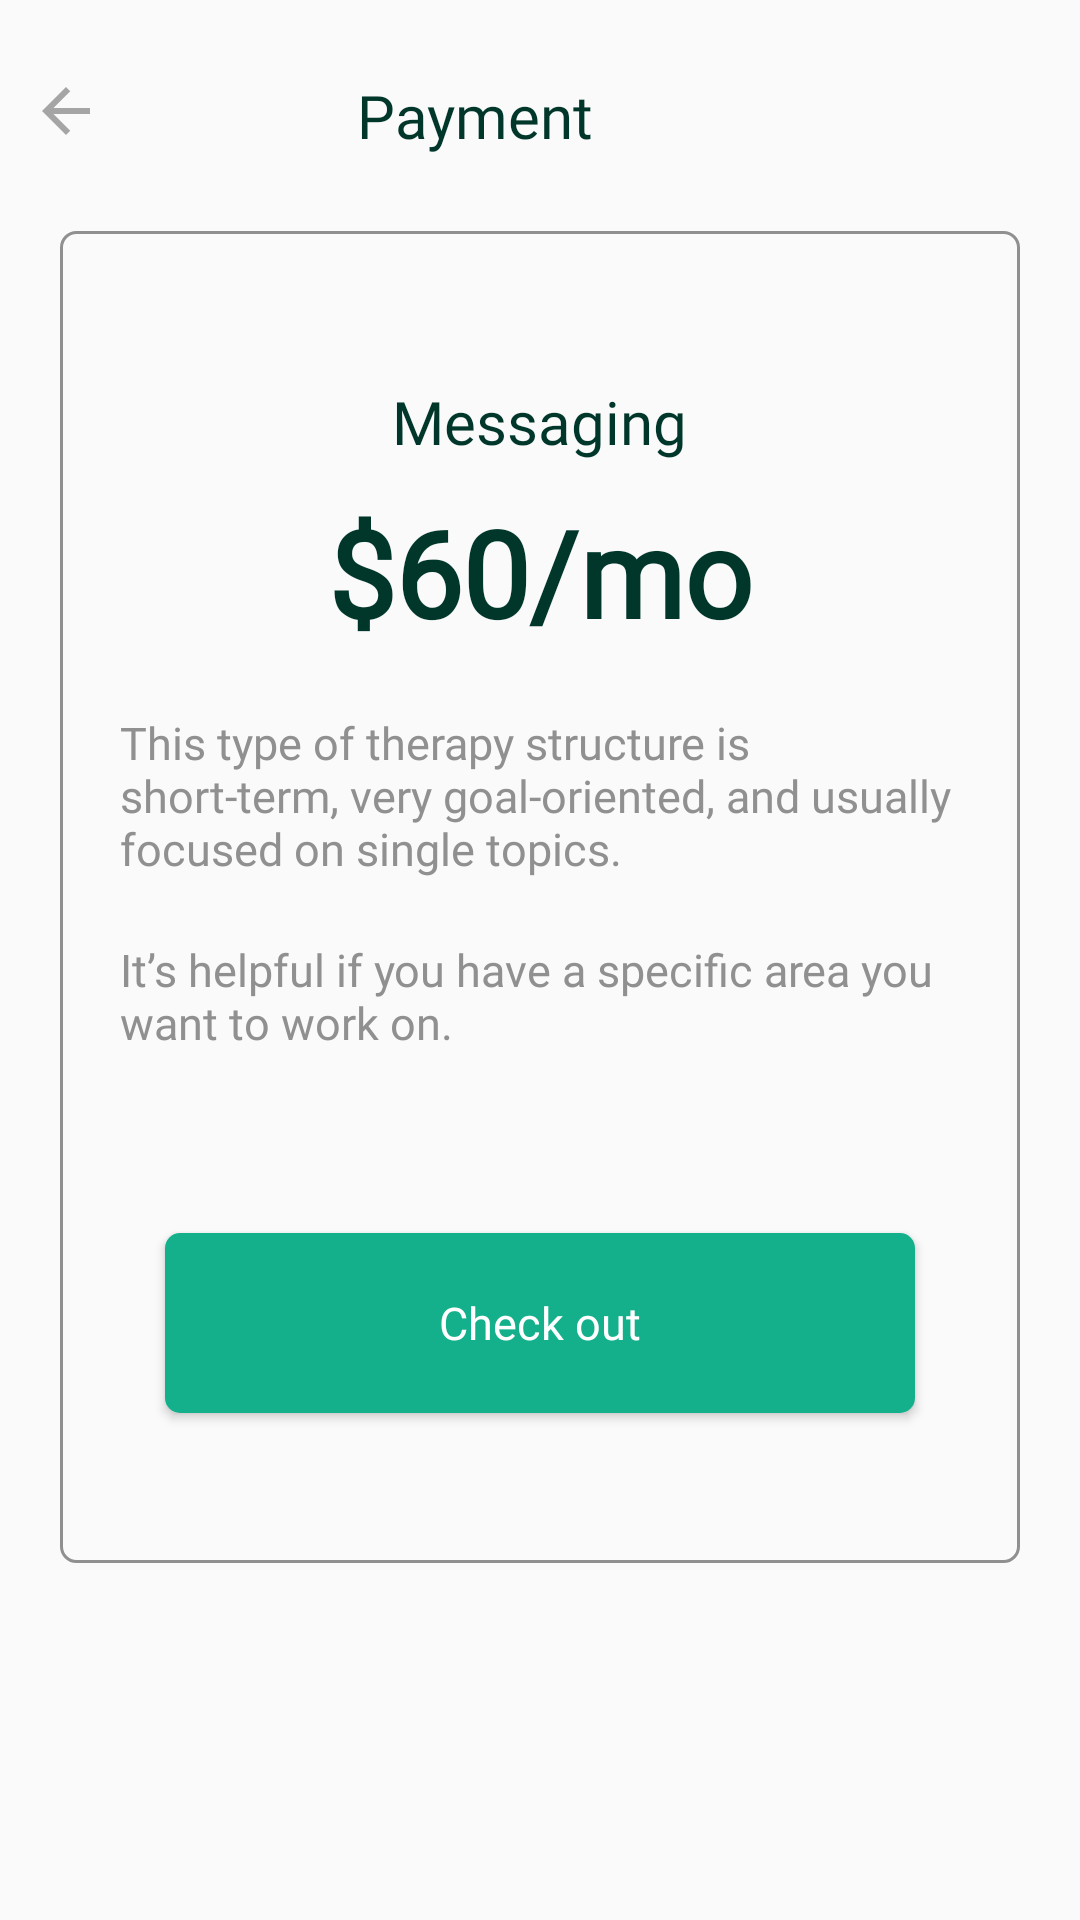

Produce the Android XML layout that renders to this screen, including the resource entries it uses.
<!-- AndroidManifest.xml: application theme AppTheme.NoActionBar -->
<!-- res/layout/activity_select_plan.xml -->
<?xml version="1.0" encoding="utf-8"?>
<androidx.constraintlayout.widget.ConstraintLayout xmlns:android="http://schemas.android.com/apk/res/android"
    xmlns:app="http://schemas.android.com/apk/res-auto"
    xmlns:tools="http://schemas.android.com/tools"
    android:layout_width="match_parent"
    android:layout_height="match_parent"
    tools:context=".SelectPlan">

    <LinearLayout
        android:layout_width="match_parent"
        android:layout_height="match_parent"
        android:layout_marginLeft="10dp"
        android:layout_marginTop="25dp"
        android:layout_marginRight="10dp"
        android:layout_marginBottom="25dp"
        android:orientation="vertical">

        <LinearLayout
            android:layout_width="match_parent"
            android:layout_height="wrap_content"
            android:orientation="horizontal">

            <ImageView
                android:onClick="goBack"
                android:id="@+id/back_btn"
                android:layout_width="wrap_content"
                android:layout_height="wrap_content"
                android:layout_marginRight="5dp"
                android:src="@drawable/back_button" />

            <TextView
                android:layout_width="wrap_content"
                android:layout_height="wrap_content"
                android:layout_marginLeft="80dp"
                android:fontFamily="@font/josefin_sans_bold"
                android:text="Payment"
                android:textColor="#00372A"
                android:textSize="20sp" />
        </LinearLayout>


    <LinearLayout
        android:layout_width="match_parent"
        android:layout_height="wrap_content"
        android:layout_marginLeft="10dp"
        android:layout_marginTop="25dp"
        android:layout_marginRight="10dp"
        android:layout_marginBottom="25dp"
        android:background="@drawable/bkg_spinner"
        android:orientation="vertical">

        <TextView
            android:layout_width="wrap_content"
            android:layout_height="wrap_content"
            android:layout_gravity="center"
            android:text="Messaging"
            android:textColor="#00372A"
            android:textSize="20sp"
            android:fontFamily="@font/josefin_sans_semibold"
            android:layout_marginTop="50dp"/>

        <TextView
            android:layout_width="wrap_content"
            android:layout_height="wrap_content"
            android:layout_gravity="center"
            android:text="$60/mo"
            android:textColor="#00372A"
            android:textSize="40sp"
            android:textFontWeight="700"
            android:fontFamily="@font/josefin_sans_bold"
            android:layout_marginTop="10dp"/>


        <TextView
            android:layout_width="wrap_content"
            android:layout_height="wrap_content"
            android:layout_gravity="center"
            android:layout_marginLeft="20sp"
            android:layout_marginRight="20sp"
            android:text="This type of therapy structure is short-term, very goal-oriented, and usually focused on single topics."
            android:textColor="#909090"
            android:textSize="15sp"
            android:fontFamily="@font/josefin_sans"
            android:layout_marginTop="20dp"/>

        <TextView
            android:layout_width="wrap_content"
            android:layout_height="wrap_content"
            android:layout_gravity="center"
            android:layout_marginLeft="20sp"
            android:layout_marginRight="20sp"
            android:text="It’s helpful if you have a specific area you want to work on."
            android:textColor="#909090"
            android:textSize="15sp"
            android:fontFamily="@font/josefin_sans"
            android:layout_marginTop="20dp"/>

        <Button
            android:id="@+id/checkout"
            android:layout_width="250dp"
            android:layout_height="60dp"
            android:text="Check out"
            android:layout_gravity="center"
            android:textColor="#fff"
            android:textSize="15sp"
            android:layout_marginBottom="50dp"
            android:layout_marginTop="60dp"
            android:fontFamily="@font/josefin_sans_bold"
            android:background="@drawable/button_green"
            android:textAllCaps="false"/>



    </LinearLayout>





    </LinearLayout>


</androidx.constraintlayout.widget.ConstraintLayout>
<!-- resources referenced by this layout -->
<resources>
  <!-- drawable back_button (drawable-anydpi) -->
  <vector xmlns:android="http://schemas.android.com/apk/res/android"
      android:width="24dp"
      android:height="24dp"
      android:viewportWidth="24"
      android:viewportHeight="24"
      android:tint="#909090"
      android:alpha="0.8">
      <path
          android:fillColor="#FF000000"
          android:pathData="M20,11H7.83l5.59,-5.59L12,4l-8,8 8,8 1.41,-1.41L7.83,13H20v-2z"/>
  </vector>
  <!-- drawable bkg_spinner (drawable) -->
  <shape xmlns:android="http://schemas.android.com/apk/res/android"
      android:shape="rectangle">
      <corners android:radius="5dp" />
      <stroke
          android:color="#909090"
          android:width="1dp" />
  
  </shape>
  <!-- drawable button_green (drawable) -->
  <shape xmlns:android="http://schemas.android.com/apk/res/android">
  
      <corners android:radius="5dp" />
  
      <padding
          android:bottom="5dp"
          android:left="5dp"
          android:right="5dp"
          android:top="5dp" />
  
      <solid android:color="#14B08B" />
  
  </shape>
  <style name="AppTheme.NoActionBar">
          <item name="bottomSheetDialogTheme">@style/AppBottomSheetDialogTheme</item>
          <item name="windowActionBar">false</item>
          <item name="windowNoTitle">true</item>
      </style>
  <style name="AppBottomSheetDialogTheme" parent="Theme.Design.Light.BottomSheetDialog">
          <item name="bottomSheetStyle">@style/AppModalStyle</item>
      </style>
  <style name="AppModalStyle" parent="Widget.Design.BottomSheet.Modal">
          <item name="android:background">@drawable/rounded_dialog</item>
      </style>
</resources>
